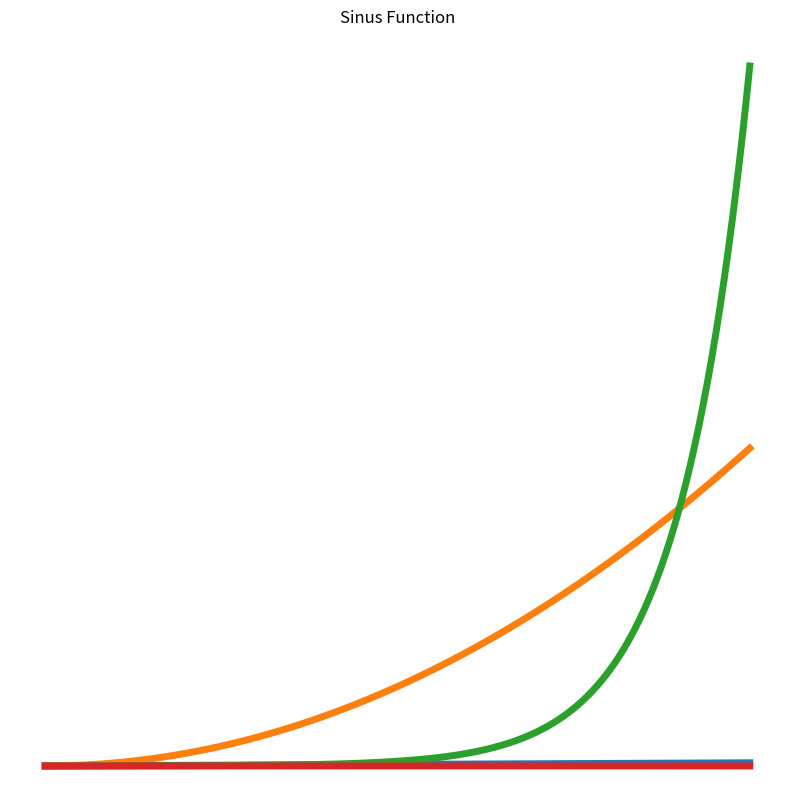

The script that saved this image:
#%%

import numpy as np
import matplotlib.pyplot as plt

class Functionbuilder:
    """ This class creates dummy data and plot for later use in the CNN
    """
    def __init__(self, x_start:int, x_end:int, num:int=1000):
        """[summary]

        Args:
            x_start (int): [start values of series]
            x_end (int, optional): [end values of series].
            num (int, optional): [number of interpolated values]. Defaults to 1000.
        """
        self.x_start = x_start # start of x values
        self.x_end = x_end # end of x values
        self.num = num # number of x values
        self.type = 'Not defined' # type of function
        self.y_start = 'Not defined' # start of x values
        self.y_end = 'Not defined' # range of x values
        
    @property
    def x(self):
        """Definition of x values as vector.

        Returns:
            [array]:[float values]
        """
        return np.linspace(
            self.x_start, 
            self.x_end,
            self.num
            )
    
    # Create a linear function
    def linear(self, m=1,c=0):
        """ This method creates a linear function with slope m and intercept c.

        Args:
            m (int, optional): Slope of curve. Defaults to 1.
            c (int, optional): Offset of curve. Defaults to 0.

        Raises:
            ValueError: In case m and c are zero.

        Returns:
            [array]:[float values]
        """
        self.type = 'linear'
        if m == 0 and c == 0:
            raise ValueError('Linear function cannot be m = 0 and c = 0')
        self.m = m
        self.c = c
        self.y = self.m * self.x + self.c
        self.y_start = np.min(self.y)
        self.y_end = np.max(self.y)
        return self.y
    
    # Create a quadratic function
    def poly(self, coefficients:list=[0,0,1]):
        """This method creates a quadratic function with coefficients.

        Args:
            coefficients (list, optional): 
            The list coefficients of the polynom in the form [a,b,...,n] for [x**0,x**1,...,x**n].
            Defaults to [0,0,1].

        Raises:
            ValueError: In case coefficients is empty.

        Returns:
            [array]:[float values]
        """
        self.type = 'poly'
        self.y = 0
        if coefficients:
            for i,c in enumerate(coefficients):
                setattr(self, f'c_{i}', c)
                self.y += c * self.x**i
        else:
            raise ValueError('No coefficients defined')
        self.y_start = np.min(self.y)
        self.y_end = np.max(self.y)
        return self.y

    # Create a exponential function
    def exponential(self, a=1, b=0.1, c=0):
        """This method creates an exponential function with coefficients. The function is:
                a * exp(b * x) + c

        Args:
            a (int, optional): Defaults to 1.
            b (int, optional): Defaults to 1.
            c (int, optional): Defaults to 0.

        Returns:
            float: Vector of y values.
        """
        self.type = 'exponential'
        self.a = a
        self.b = b
        self.c = c
        self.y = self.a * np.exp(self.b * self.x) + self.c
        self.y_start = np.min(self.y)
        self.y_end = np.max(self.y)
        return self.y
    
    # Create a sinus function
    def sinus(self, a=1, b=0.1, c=0):
        """This method creates a sinus function with coefficients. The function is:
                a * sin(b * x) + c

        Args:
            a (int, optional): Defaults to 1.
            b (int, optional): Defaults to 1.
            c (int, optional): Defaults to 0.

        Returns:
            float: Vector of y values.
        """
        self.type = 'sinus'
        self.a = a
        self.b = b
        self.c = c
        self.y = self.a * np.sin(self.b * self.x) + self.c
        self.y_start = np.min(self.y)
        self.y_end = np.max(self.y)
        return self.y
    
    @property
    def plot(self, width=10, height=10):
        #print('x is equal to:\n',self.x)
        #print('y is equal to:\n',self.y)
        plt.rcParams["figure.figsize"] = (width,height)       
        plt.rcParams["lines.linewidth"] = 5
        plt.rcParams["axes.linewidth"] = 0
        plt.rcParams['axes.labelcolor'] = 'white'
        plt.show()
        plt.title(f'{self.type} function'.title())
        plt.axis('off')
        return plt.plot(
            self.x,
            self.y,
            )

    def __str__(self):
        return f"""
        | Functionbuilder object: Type {self.type} |
        | x_start: {self.x_start} | x_end: {self.x_end} |
        | y_start: {self.y_start} | y_end: {self.y_end} |
        """

    def __repr__(self):
        return self.__str__()


# %%

lin = Functionbuilder(x_start = 0, x_end = 100, num = 1000)
lin.linear()
lin.plot

quad = Functionbuilder(x_start = 0, x_end = 100, num = 1000)
quad.poly()#[1,0,1])
quad.plot

exp = Functionbuilder(x_start = 0, x_end = 100, num = 1000)
exp.exponential(a = 1,b = 0.1,c = 0)
exp.plot

sin = Functionbuilder(x_start = 0, x_end = 100, num = 1000)
sin.sinus(a = 1,b = 0.1,c = 0)
sin.plot

# %%
